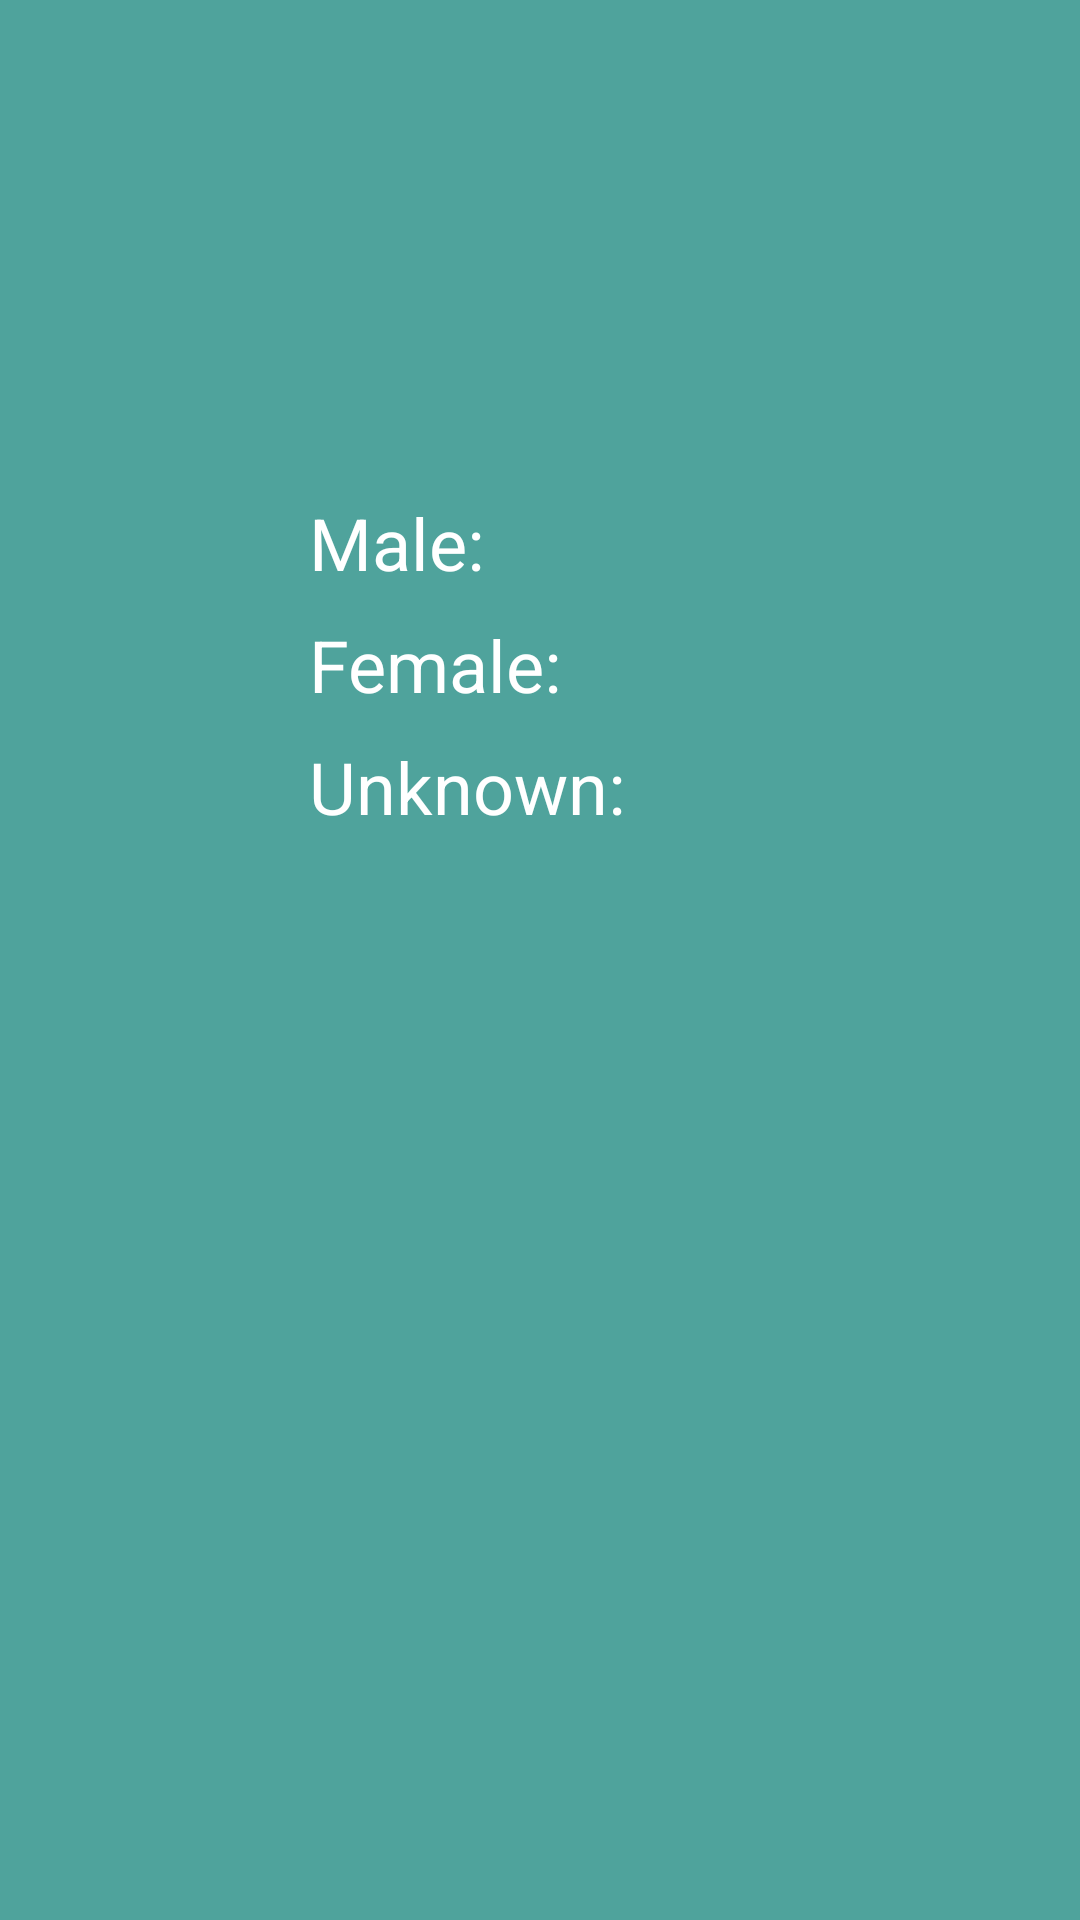

Reconstruct the res/layout file that produces this screen, plus the resources it refers to.
<!-- AndroidManifest.xml: application theme Theme.Rai_Xu -->
<!-- res/layout/activity_gender.xml -->
<?xml version="1.0" encoding="utf-8"?>
<RelativeLayout xmlns:android="http://schemas.android.com/apk/res/android"
    android:orientation="vertical"
    android:layout_width="match_parent"
    android:layout_height="match_parent"
    android:id="@+id/lvPosts"
    android:background="@color/bgColor">

    <RelativeLayout
        android:id="@+id/insideContainerGender"
        android:layout_width="match_parent"
        android:layout_height="match_parent">

        <TextView
            android:id="@+id/maleCount"
            android:layout_width="wrap_content"
            android:layout_height="wrap_content"
            android:layout_marginStart="50pt"
            android:layout_marginTop="80pt"
            android:text="Male: "
            android:textSize="24sp"
            android:textColor="@color/white"/>


        <TextView
            android:id="@+id/femaleCount"
            android:layout_width="wrap_content"
            android:layout_height="wrap_content"
            android:layout_below="@id/maleCount"
            android:layout_marginStart="50pt"
            android:layout_marginTop="4pt"
            android:text="Female: "
            android:textSize="24sp"
            android:textColor="@color/white"/>

        <TextView
            android:id="@+id/unknownCount"
            android:layout_width="wrap_content"
            android:layout_height="wrap_content"
            android:layout_below="@id/femaleCount"
            android:layout_marginStart="50pt"
            android:layout_marginTop="4pt"
            android:text="Unknown: "
            android:textSize="24sp"
            android:textColor="@color/white"/>

        <TextView
            android:id="@+id/maleCountValue"
            android:layout_width="wrap_content"
            android:layout_height="wrap_content"
            android:layout_marginStart="50dp"
            android:layout_marginTop="80pt"
            android:layout_toEndOf="@id/maleCount"
            android:textSize="24sp"
            android:textColor="@color/white"/>

        <TextView
            android:id="@+id/femaleCountValue"
            android:layout_width="wrap_content"
            android:layout_height="wrap_content"
            android:layout_below="@id/maleCountValue"
            android:layout_marginStart="21dp"
            android:layout_marginTop="4pt"
            android:layout_toEndOf="@id/femaleCount"
            android:textSize="24sp"
            android:textColor="@color/white"/>

        <TextView
            android:id="@+id/unknownCountValue"
            android:layout_width="wrap_content"
            android:layout_height="wrap_content"
            android:layout_below="@id/femaleCountValue"
            android:layout_marginTop="4pt"
            android:layout_toEndOf="@id/unknownCount"
            android:textSize="24sp"
            android:textColor="@color/white"/>
    </RelativeLayout>

</RelativeLayout>
<!-- resources referenced by this layout -->
<resources>
  <color name="bgColor">#4FA39C</color>
  <color name="white">#FFFFFFFF</color>
  <style name="Theme.Rai_Xu" parent="Theme.MaterialComponents.DayNight.DarkActionBar">
          
          <item name="colorPrimary">@color/purple_500</item>
          <item name="colorPrimaryVariant">@color/purple_700</item>
          <item name="colorOnPrimary">@color/white</item>
          
          <item name="colorSecondary">@color/teal_200</item>
          <item name="colorSecondaryVariant">@color/teal_700</item>
          <item name="colorOnSecondary">@color/black</item>
          
          <item name="android:statusBarColor" tools:targetApi="l">?attr/colorPrimaryVariant</item>
          
      </style>
  <color name="purple_500">#FF6200EE</color>
  <color name="purple_700">#FF3700B3</color>
  <color name="teal_200">#FF03DAC5</color>
  <color name="teal_700">#FF018786</color>
  <color name="black">#FF000000</color>
</resources>
